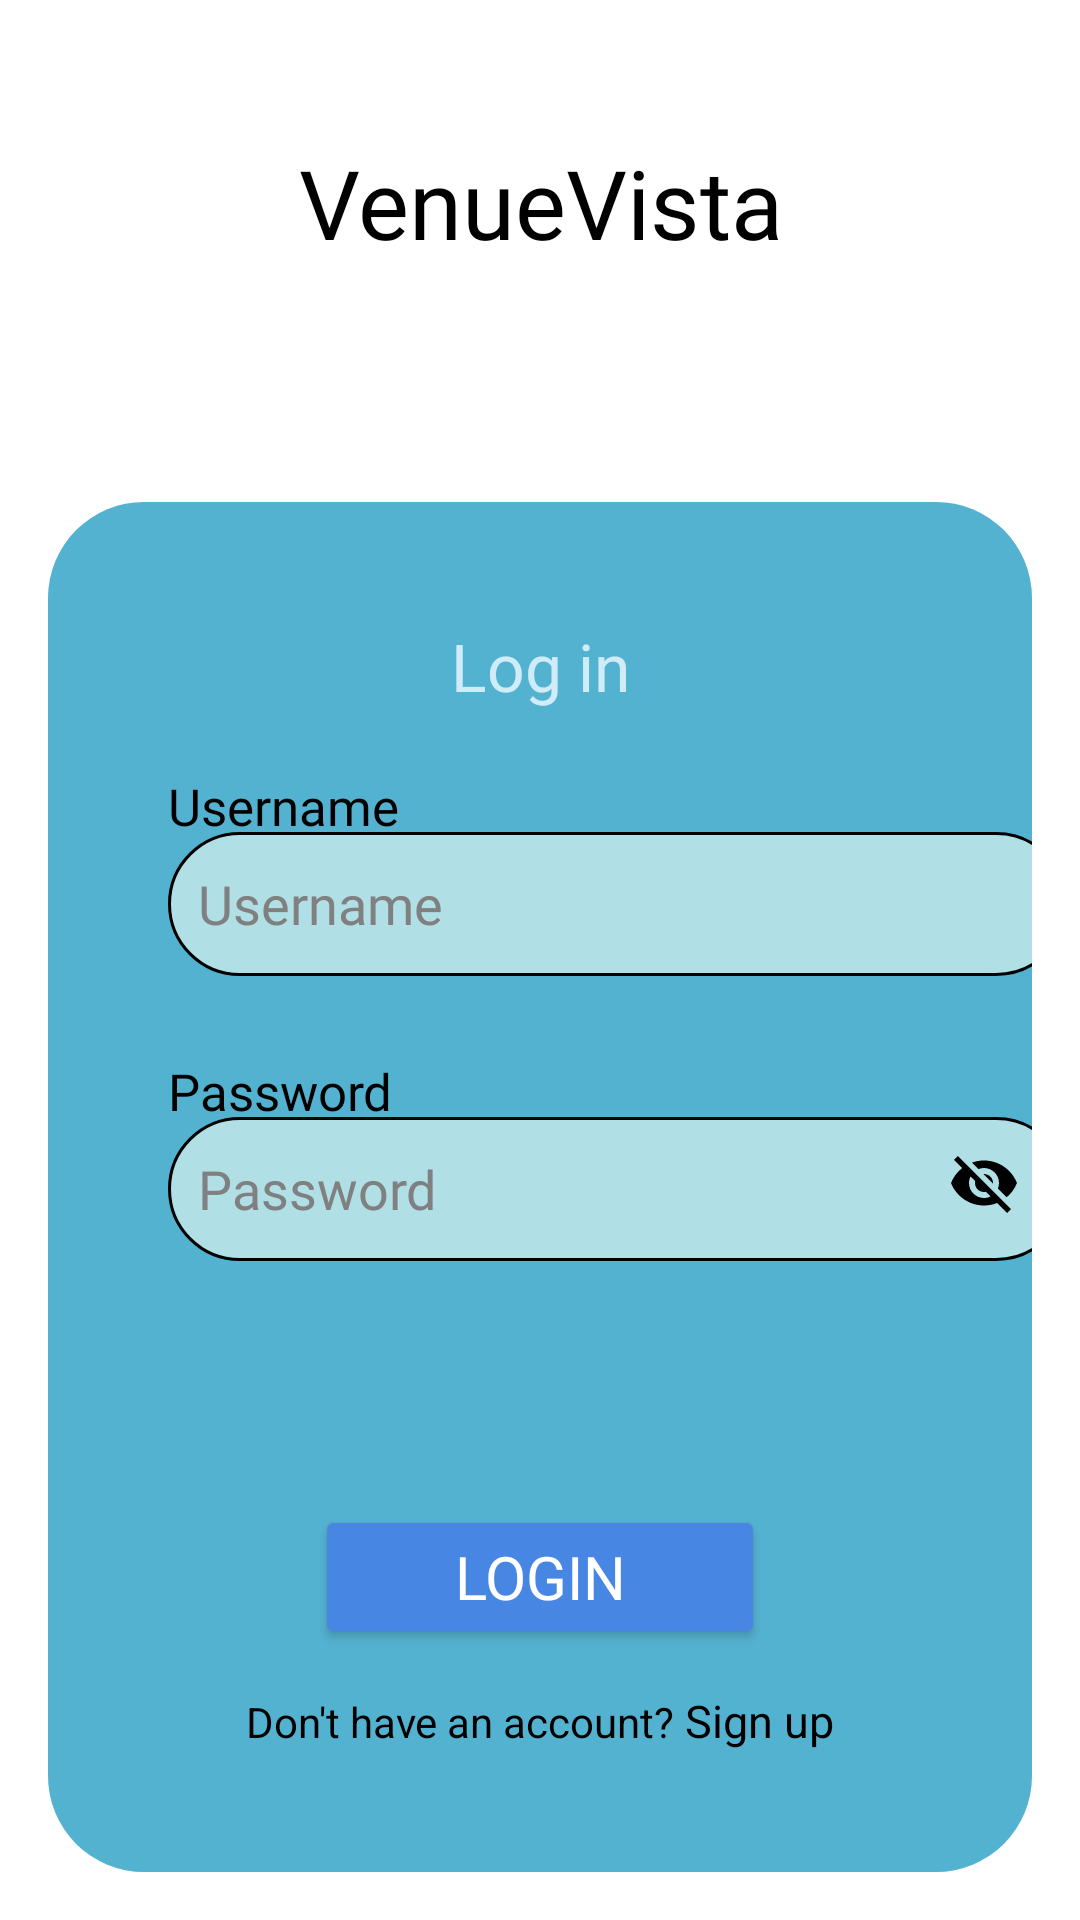

Android layout source for this screen:
<!-- AndroidManifest.xml: application theme Theme.VenueVista -->
<!-- res/layout/activity_login.xml -->
<?xml version="1.0" encoding="utf-8"?>
<LinearLayout xmlns:android="http://schemas.android.com/apk/res/android"
    xmlns:app="http://schemas.android.com/apk/res-auto"
    android:layout_width="match_parent"
    android:layout_height="match_parent"
    android:background="@color/white"
    android:orientation="vertical"
    android:padding="16dp">


    
    <TextView
        android:layout_width="wrap_content"
        android:layout_height="wrap_content"
        android:layout_gravity="center"
        android:layout_marginTop="20dp"
        android:fontFamily="@font/bree_serif"
        android:gravity="center"
        android:padding="10dp"
        android:text="VenueVista"
        android:textColor="@color/black"
        android:textSize="32sp" />

    
    <View
        android:layout_width="match_parent"
        android:layout_height="0dp"
        android:layout_weight="0.3" />

    
    <FrameLayout
        android:layout_width="match_parent"
        android:layout_height="0dp"
        android:layout_weight="2"
        android:background="@drawable/login_rounded_corner">

        
        <TextView
            android:layout_width="match_parent"
            android:layout_height="wrap_content"
            android:layout_marginTop="40dp"
            android:fontFamily="@font/roboto"
            android:gravity="center"
            android:text="Log in"
            android:textColor="@color/lightblue4"
            android:textSize="22sp" />

        <TextView
            android:layout_width="wrap_content"
            android:layout_height="wrap_content"
            android:layout_marginLeft="40dp"
            android:layout_marginTop="90dp"
            android:fontFamily="@font/roboto_condensed"
            android:text="Username"
            android:textColor="@color/black"
            android:textSize="17sp" />

        <EditText
            android:id="@+id/username"
            android:layout_width="300dp"
            android:layout_height="48dp"
            android:layout_marginLeft="40dp"
            android:layout_marginTop="110dp"
            android:background="@drawable/rounded_corner2"
            android:fontFamily="@font/roboto_condensed"
            android:hint="Username"
            android:inputType="textEmailAddress"
            android:padding="10dp"
            android:textColor="@color/black"
            android:textColorHint="@color/grey" />

        <TextView
            android:layout_width="wrap_content"
            android:layout_height="wrap_content"
            android:layout_marginLeft="40dp"
            android:layout_marginTop="185dp"
            android:fontFamily="@font/roboto_condensed"
            android:text="Password"
            android:textColor="@color/black"
            android:textSize="17sp" />

        <EditText
            android:id="@+id/password"
            android:layout_width="300dp"
            android:layout_height="48dp"
            android:layout_marginLeft="40dp"
            android:layout_marginTop="205dp"
            android:background="@drawable/rounded_corner2"
            android:fontFamily="@font/roboto_condensed"
            android:hint="Password"
            android:inputType="textPassword"
            android:padding="10dp"
            android:textColor="@color/black"
            android:textColorHint="@color/grey" />



        <ImageView
            android:id="@+id/toggle_password"
            android:layout_width="wrap_content"
            android:layout_height="wrap_content"
            android:layout_marginLeft="300dp"
            android:layout_marginTop="215dp"
            android:clickable="true"
            android:focusable="true"
            android:src="@drawable/baseline_visibility_off_24" />

        <Button
            android:id="@+id/login_button"
            android:layout_width="150dp"
            android:layout_height="48dp"
            android:layout_gravity="center"
            android:layout_marginTop="130dp"
            android:backgroundTint="@color/lighterblue"
            android:clickable="true"
            android:elevation="10dp"
            android:focusable="true"
            android:fontFamily="@font/roboto_condensed"
            android:padding="1dp"
            android:text="Login"
            android:textColor="@color/white"
            android:textSize="20sp" />

        
        <LinearLayout
            android:layout_width="wrap_content"
            android:layout_height="wrap_content"
            android:layout_gravity="center"
            android:layout_marginTop="170dp"
            android:orientation="horizontal"
            android:paddingTop="16dp">

            <TextView
                android:layout_width="wrap_content"
                android:layout_height="wrap_content"
                android:text="Don't have an account? "
                android:textColor="@color/black"
                android:textSize="14sp" />

            <TextView
                android:id="@+id/signup_link"
                android:layout_width="wrap_content"
                android:layout_height="wrap_content"
                android:text="Sign up"
                android:textColor="@color/black"
                android:textSize="15sp" />
        </LinearLayout>

    </FrameLayout>

</LinearLayout>
<!-- resources referenced by this layout -->
<resources>
  <color name="black">#FF000000</color>
  <color name="grey">#808080</color>
  <color name="lightblue4">#D0ECF8</color>
  <color name="lighterblue">#4886E4</color>
  <color name="white">#FFFFFFFF</color>
  <!-- drawable baseline_visibility_off_24 (drawable) -->
  <vector xmlns:android="http://schemas.android.com/apk/res/android"
      android:height="24dp"
      android:tint="#000000"
      android:viewportHeight="24"
      android:viewportWidth="24"
      android:width="24dp">
        
      <path android:fillColor="@android:color/white" android:pathData="M12,7c2.76,0 5,2.24 5,5 0,0.65 -0.13,1.26 -0.36,1.83l2.92,2.92c1.51,-1.26 2.7,-2.89 3.43,-4.75 -1.73,-4.39 -6,-7.5 -11,-7.5 -1.4,0 -2.74,0.25 -3.98,0.7l2.16,2.16C10.74,7.13 11.35,7 12,7zM2,4.27l2.28,2.28 0.46,0.46C3.08,8.3 1.78,10.02 1,12c1.73,4.39 6,7.5 11,7.5 1.55,0 3.03,-0.3 4.38,-0.84l0.42,0.42L19.73,22 21,20.73 3.27,3 2,4.27zM7.53,9.8l1.55,1.55c-0.05,0.21 -0.08,0.43 -0.08,0.65 0,1.66 1.34,3 3,3 0.22,0 0.44,-0.03 0.65,-0.08l1.55,1.55c-0.67,0.33 -1.41,0.53 -2.2,0.53 -2.76,0 -5,-2.24 -5,-5 0,-0.79 0.2,-1.53 0.53,-2.2zM11.84,9.02l3.15,3.15 0.02,-0.16c0,-1.66 -1.34,-3 -3,-3l-0.17,0.01z"/>
      
  </vector>
  <!-- drawable login_rounded_corner (drawable) -->
  <?xml version="1.0" encoding="utf-8"?>
  <shape xmlns:android="http://schemas.android.com/apk/res/android">
      <solid android:color="@color/lightblue5"/> 
      <corners android:topLeftRadius="32dp"
          android:topRightRadius="32dp"
          android:bottomLeftRadius="32dp"
          android:bottomRightRadius="32dp"/> 
  </shape>
  <!-- drawable rounded_corner2 (drawable) -->
  <?xml version="1.0" encoding="utf-8"?>
  <shape xmlns:android="http://schemas.android.com/apk/res/android">
      <corners android:radius="24dp"/>
      <stroke android:width="1dip"
          android:color="@color/black"/>
      <solid android:color="@color/lightblue2"/>
  
  </shape>
  <style name="Theme.VenueVista" parent="Base.Theme.VenueVista" />
  <color name="lightblue5">#54b2d1</color>
  <color name="lightblue2">#B0E0E6</color>
  <style name="Base.Theme.VenueVista" parent="Theme.Material3.DayNight.NoActionBar">
          
          <item name="colorPrimary">@color/blue</item> 
          <item name="colorButtonNormal">@color/lightblue</item> 
          <item name="colorSecondary">@color/black</item> 
          <item name="colorSecondaryContainer">@color/white</item>
          <item name="buttonIconTint">@color/lighterblue</item> 
      </style>
  <color name="blue">#0077B6</color>
  <color name="lightblue">#48CAE4</color>
</resources>
